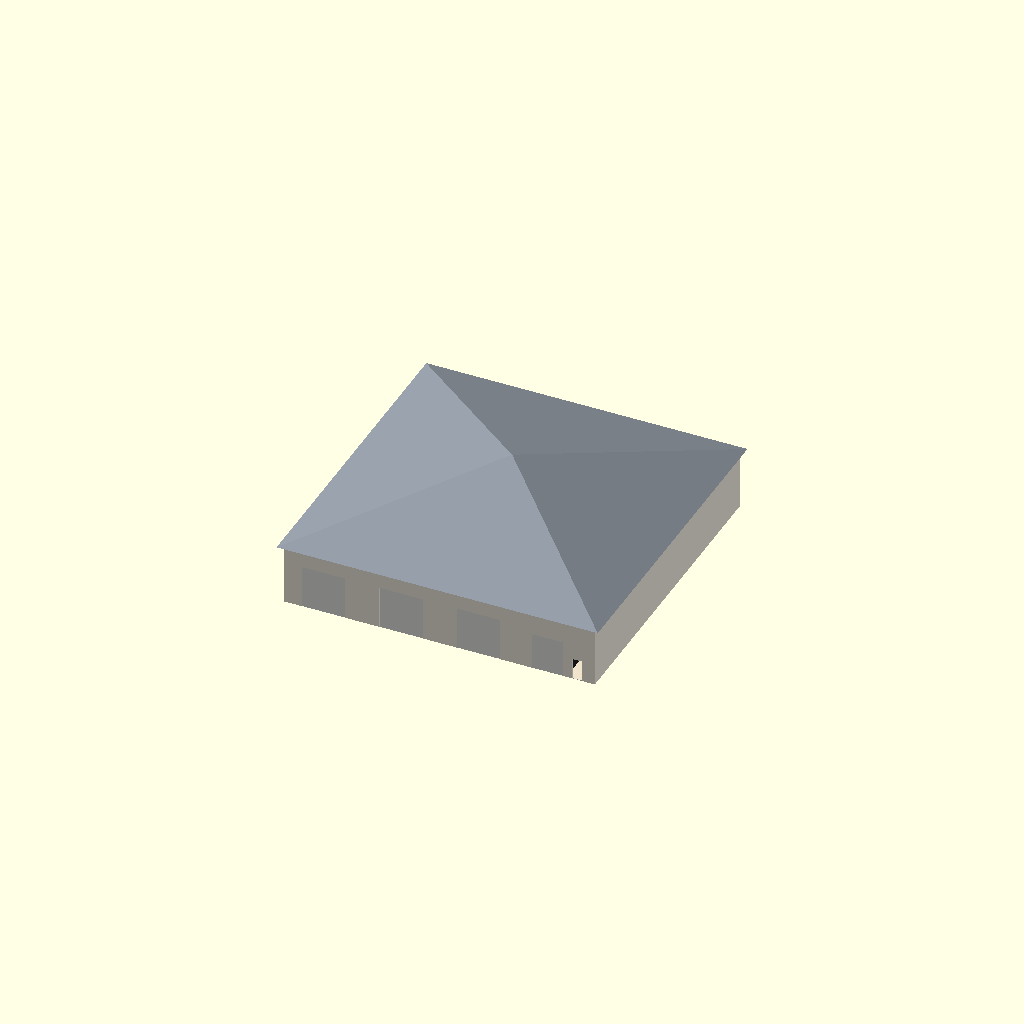
Cell 1: rendered with the file's own defaults.
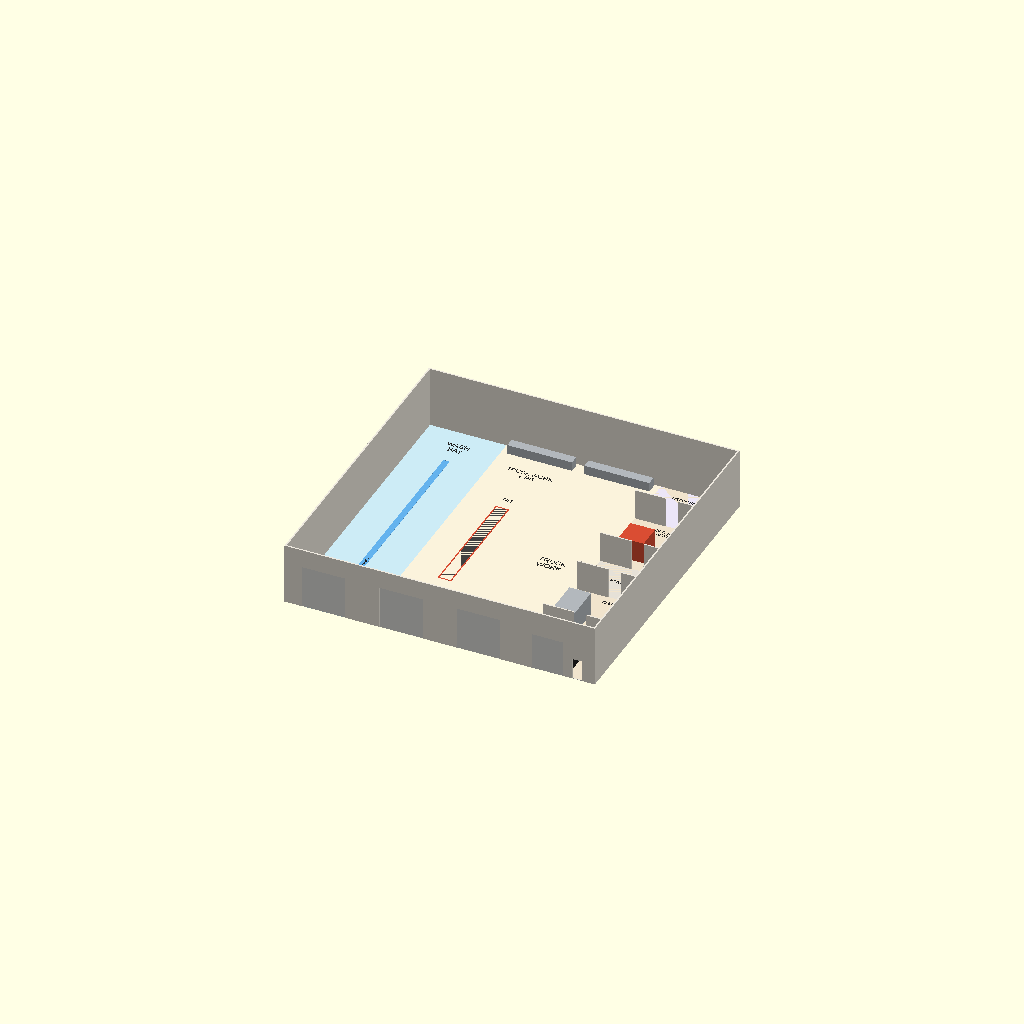
Cell 2: show_roof = false (everything else at default).
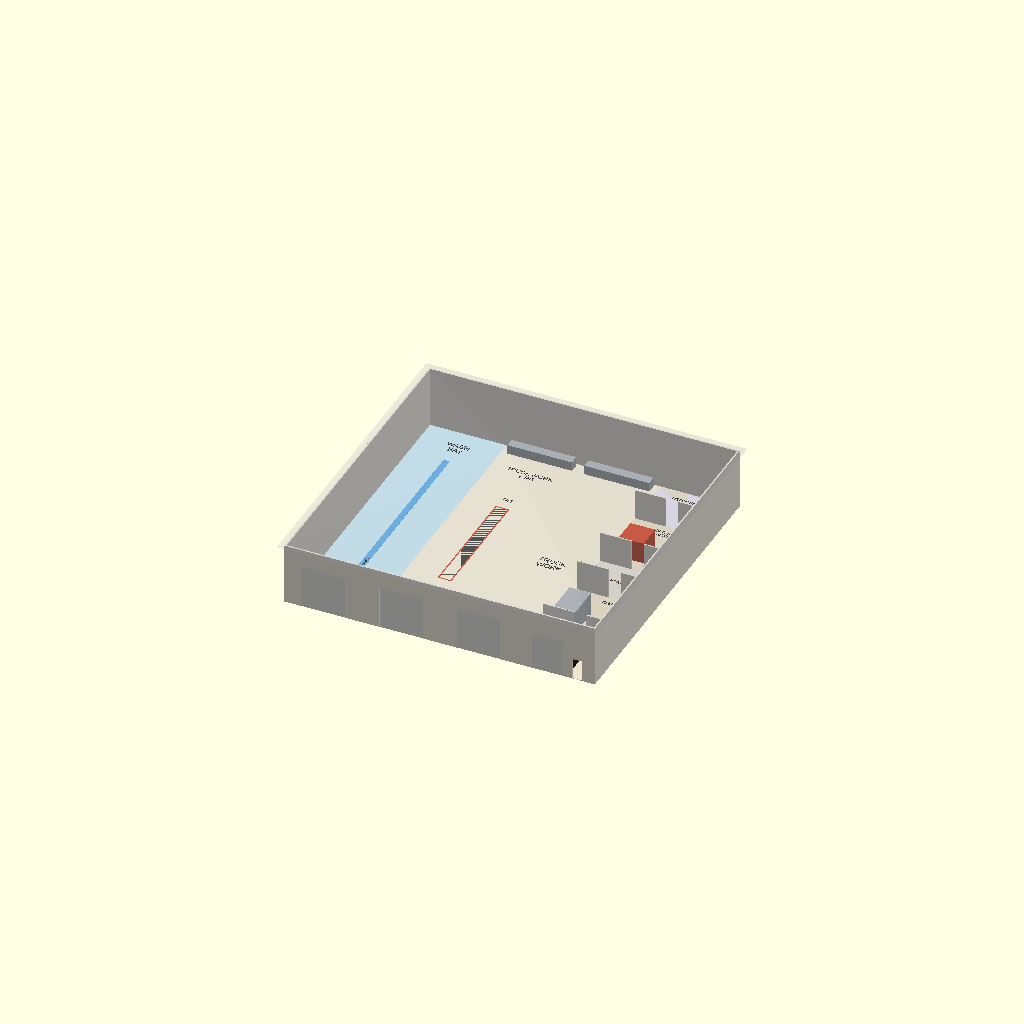
Cell 3 — roof_opacity set to 0.1, the other parameters unchanged.
All cells are drawn from one camera (rotation 55°, 0°, 25°, orthographic, colour scheme Cornfield), so only the parameter changes between them.
OpenSCAD source file shop.scad:
// Shop - OpenSCAD model of the 100' x 100' 4-bay shop.
// Units: feet. Visualisation only - NOT construction documents.
//
// Orientation v2 (Jordan, 2026-10-29): the shop is rotated 90 degrees
// from the first sketch. The bays now run north-south and the front
// (overhead doors) faces SOUTH. The bays stack west -> east:
//
//   Bay 4 wash | Bay 3 truck work + pit | Bay 2 truck work | Bay 1 utilities
//
// Bay 1 (utilities) is the EASTERNMOST bay, closest to the house. The
// utility tunnel leaves the SIDE (east wall) of Bay 1 at its portal
// room, on the centreline of the house basement's UTILITIES room
// (which sits on the north side of the basement) - see site.scad.
//
// Local coordinates: x = east, y = north, floor at z = 0. The front
// wall is y = 0. site.scad places the shop west of the house with its
// south-east corner toward the house's north-west.

use <house_lib.scad>

show_roof = true;
roof_opacity = 1.0;    // [0.1:0.1:1]
roof_color = [0.55, 0.58, 0.62];  // steel grey

shop_level(show_roof, roof_color, roof_opacity);

/* [Hidden] */
wall_h = 20;           // eave height (14 ft doors + truck stacks / lifts)
wall_t = 0.5;
steel  = [0.70, 0.72, 0.74];
dark   = [0.12, 0.12, 0.12];
waterc = [0.39, 0.70, 0.93];
pit_c  = [0.25, 0.25, 0.25];

// bays: [label, x0, x1, kind, label_at] - each bay is 25 ft wide,
// 100 ft deep (y 0..100). Bay 1 carries no bay label: its rooms label it.
function shop_bays() = [
    [["WASH", "BAY"],       0,  25, "pool",   [12.5, 92, 1.8]],
    [["TRUCK WORK", "+ PIT"], 25, 50, "living", [37.5, 88, 1.6]],
    [["TRUCK", "WORK"],     50, 75, "living", [62.5, 50, 1.9]],
    ["",                    75, 100, "utility", undef],
];

// Bay 1 subdivisions, south -> north: [label, y0, y1, kind, label_at]
// The tunnel portal room is centred on y = 50, the centreline the
// tunnel takes to the house basement's UTILITIES room (site.scad).
// Label positions are picked to sit clear of the fixtures.
function util_rooms() = [
    ["GENERATOR",    0,  18, "garage",  [87.5, 15, 1.25]],
    ["ELECTRICAL",   18, 42, "utility", [89, 39, 1.1]],
    ["TUNNEL PORTAL", 42, 58, "stair",  [81.5, 50, 1.05]],
    [["WATER +", "HEAT"], 58, 82, "utility", [86, 78, 1.15]],
    [["NETWORK +", "BATH"], 82, 100, "office", [85, 95, 1.1]],
];

// overhead doors on the south wall: [x, width, height]
function shop_doors() = [
    [5.5,  14, 14],    // wash bay
    [30.5, 14, 14],    // truck work + pit
    [55.5, 14, 14],    // truck work
    [80,   10, 12],    // utilities (equipment only, no trucks)
];

module txt(lines, at, size = 1.6, rot = 0) {
    color([0.15, 0.15, 0.15])
        translate([at[0], at[1], 0.06]) rotate([0, 0, rot])
            for (i = [0 : len(lines) - 1])
                translate([0, (len(lines) - 1) / 2 * 1.4 * size - i * 1.4 * size, 0])
                    linear_extrude(0.05)
                        text(lines[i], size = size, halign = "center", valign = "center");
}

module room_box(r) {   // r = [label, x0, y0, x1, y1, ceil, kind]
    floor_plate(r);
    room_label(r);
}

module perimeter_walls() {
    doors = shop_doors();
    color([0.93, 0.91, 0.87]) difference() {
        union() {
            translate([-wall_t / 2, -wall_t / 2, 0]) cube([100 + wall_t, wall_t, wall_h]);          // south (front)
            translate([-wall_t / 2, 100 - wall_t / 2, 0]) cube([100 + wall_t, wall_t, wall_h]);      // north
            translate([-wall_t / 2, -wall_t / 2, 0]) cube([wall_t, 100 + wall_t, wall_h]);           // west
            translate([100 - wall_t / 2, -wall_t / 2, 0]) cube([wall_t, 100 + wall_t, wall_h]);      // east
        }
        for (d = doors) translate([d[0], -1, -0.1]) cube([d[1], 2, d[2] + 0.1]);
        translate([93, -1, -0.1]) cube([3, 2, 7.1]);   // Bay 1 man door
    }
    for (d = doors)   // door panels, drawn closed
        color([0.88, 0.88, 0.86]) translate([d[0], -0.12, 0]) cube([d[1], 0.24, d[2]]);
}

module util_partitions() {
    // Bay 1 interior walls (10 ft) at the room boundaries, with a door gap
    color([0.93, 0.91, 0.87])
        for (y = [18, 42, 58, 82]) {
            translate([75, y - 0.2, 0]) cube([10, 0.4, 10]);
            translate([89, y - 0.2, 0]) cube([11, 0.4, 10]);
        }
}

module shop_fixtures() {
    // pit in Bay 3: 4 ft wide x 40 ft long, ~5.5 ft deep, centred in the bay
    color(pit_c) translate([35.5, 30, -5.5]) cube([4, 40, 5.5]);
    color([0.85, 0.30, 0.20]) {
        translate([35.3, 29.8, -0.05]) cube([4.4, 0.4, 0.1]);
        translate([35.3, 69.8, -0.05]) cube([4.4, 0.4, 0.1]);
        translate([35.3, 29.8, -0.05]) cube([0.4, 40.4, 0.1]);
        translate([39.3, 29.8, -0.05]) cube([0.4, 40.4, 0.1]);
    }
    txt(["PIT"], [37.5, 74], 1.6);
    // wash bay trench drain
    color(waterc) translate([11.5, 15, 0.02]) cube([2, 70, 0.06]);
    txt(["TRENCH DRAIN"], [12.5, 24], 1.2, 90);
    // benches along the north wall of Bays 2 + 3
    color(steel) {
        translate([27, 96, 0]) cube([21, 3, 3]);
        translate([52, 96, 0]) cube([21, 3, 3]);
    }
    // Bay 1: generator (1A), battery racks (1B), tanks + boiler (1C), racks (1D)
    color(dark)  translate([79, 3, 0]) cube([12, 8, 8]);                 // generator
    color(steel) for (y = [21, 28, 35]) translate([95.5, y, 0]) cube([3.5, 5, 7]);  // battery racks, east wall
    color(steel) translate([77, 20, 0]) cube([7, 12, 7.5]);              // inverters / switchgear
    color(waterc) for (y = [64, 73]) translate([95, y, 0]) cylinder(r = 2.2, h = 8, $fn = 24);  // pressure tanks
    color([0.85, 0.30, 0.20]) translate([79, 62, 0]) cube([8, 8, 7]);    // boiler
    color(dark)  for (y = [85, 91]) translate([95.5, y, 0]) cube([3.5, 4, 7]);     // server racks
}

module shop_level(show_roof = true, roof_color = [0.55, 0.58, 0.62], roof_opacity = 1) {
    for (b = shop_bays()) room_box([b[0], b[1], 0, b[2], 100, 0, b[3], 0, "", b[4]]);
    for (u = util_rooms()) room_box([u[0], 75, u[1], 100, u[2], 0, u[3], 0, "", u[4]]);
    // Bay 1 stair down to the tunnel: an open well along the east wall
    // in the portal room (the tunnel floor is at basement level, ~11 ft
    // below the shop slab - see site.scad)
    color(pit_c) translate([89, 43, -1]) cube([10.5, 14, 1.05]);
    perimeter_walls();
    util_partitions();
    shop_fixtures();
    if (show_roof) roofs([[0, 0, 100, 100, wall_h, 0.30, 2]], roof_color, roof_opacity);
}
Parameter table extracted from the source (name, type, default, range or options):
show_roof: bool, default true
roof_opacity: number, default 1, range 0.1 to 1, step 0.1
roof_color: vector, default [0.55, 0.58, 0.62]
